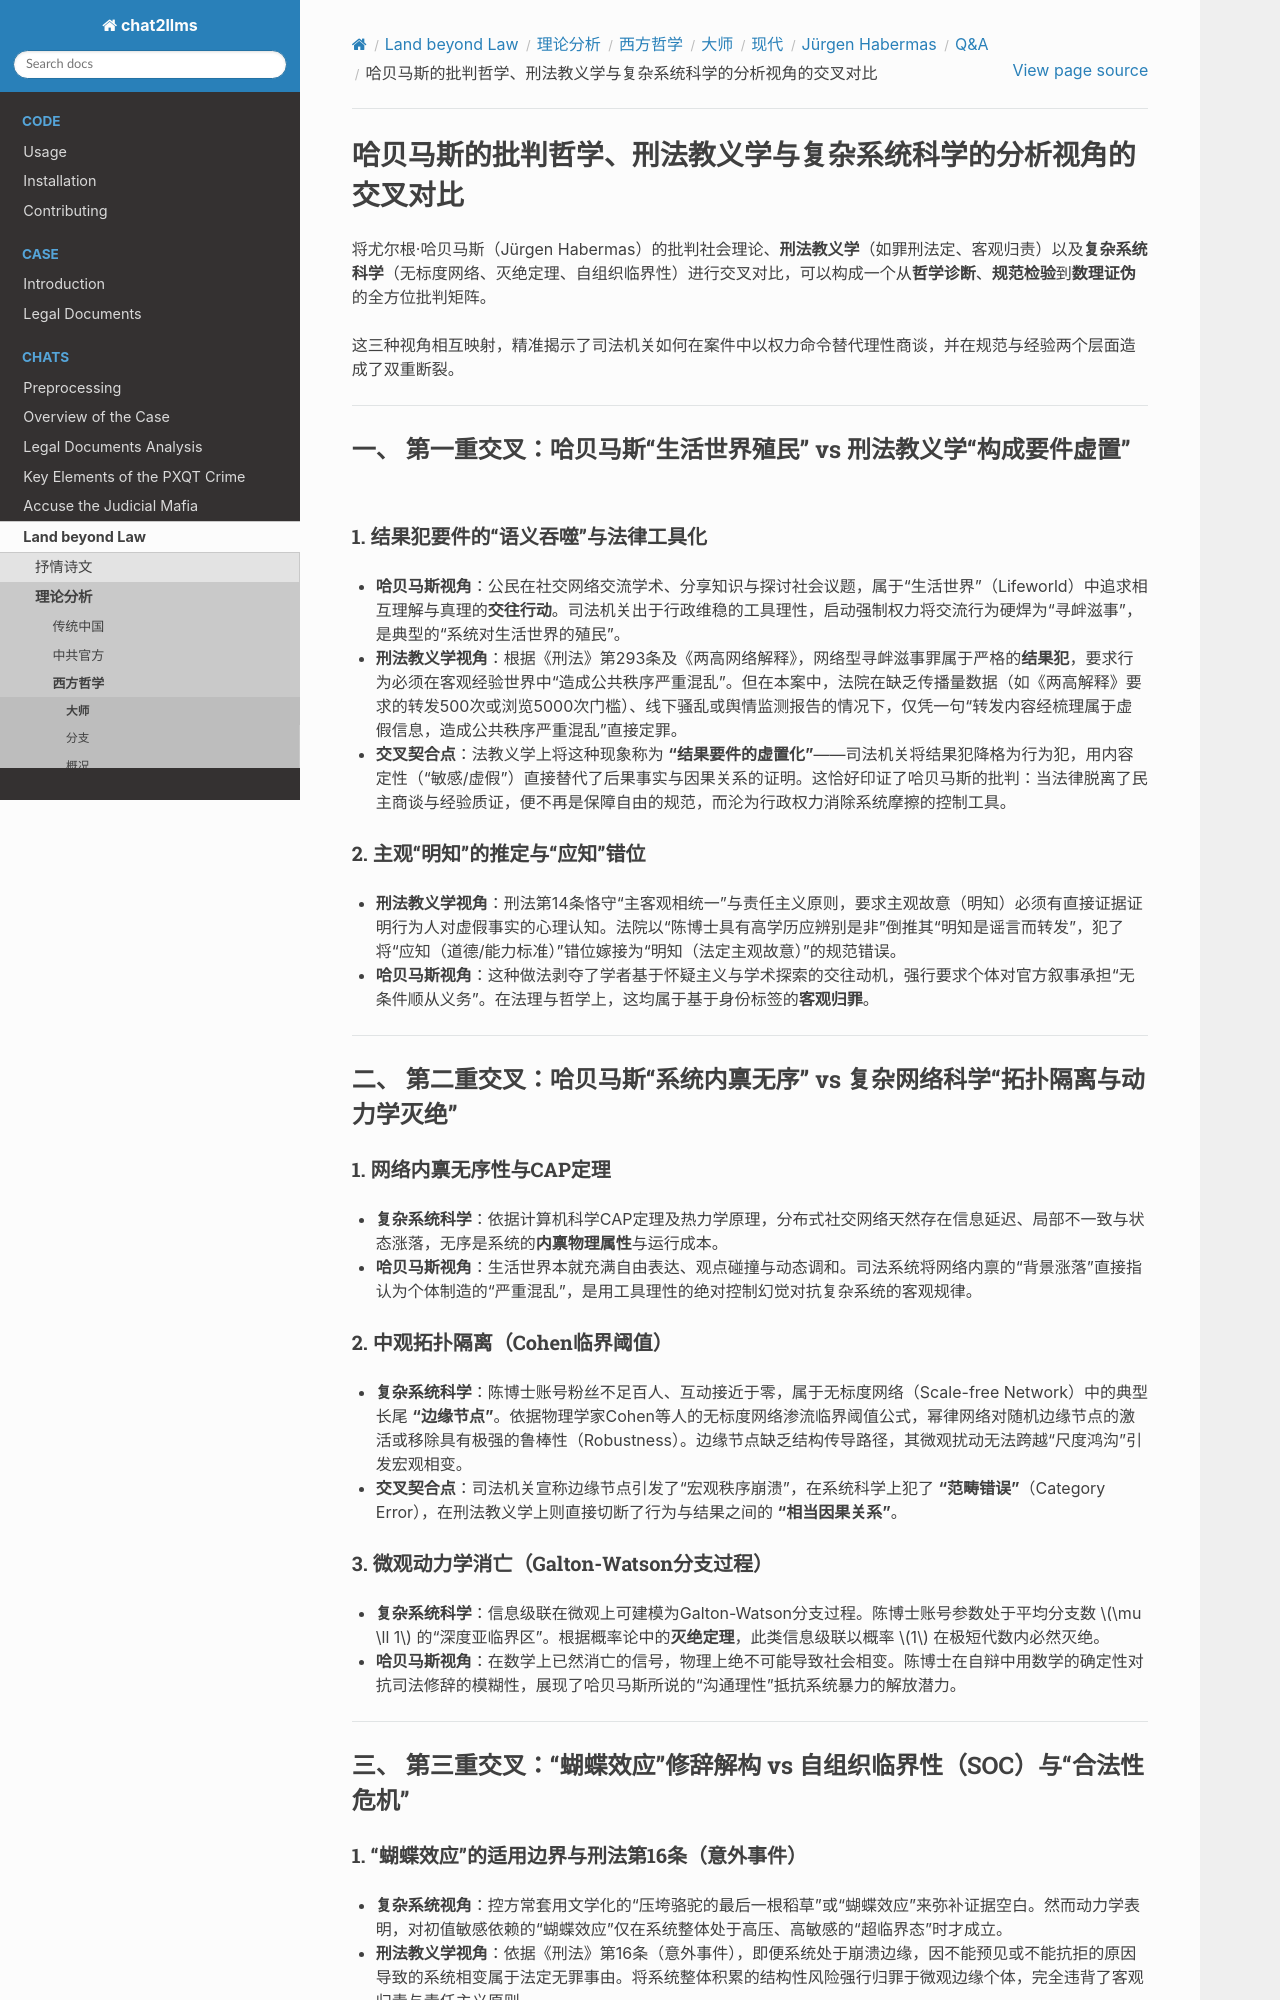

repository: goldollarch/chat2llms · page: chats/outlaw/analyse/foreign/master/modern/habermas/QA/note19.html · generator: sphinx

# 哈贝马斯的批判哲学、刑法教义学与复杂系统科学的分析视角的交叉对比

将尤尔根·哈贝马斯（Jürgen Habermas）的批判社会理论、**刑法教义学**（如罪刑法定、客观归责）以及**复杂系统科学**（无标度网络、灭绝定理、自组织临界性）进行交叉对比，可以构成一个从**哲学诊断**、**规范检验**到**数理证伪**的全方位批判矩阵。

这三种视角相互映射，精准揭示了司法机关如何在案件中以权力命令替代理性商谈，并在规范与经验两个层面造成了双重断裂。

---

### 一、 第一重交叉：哈贝马斯“生活世界殖民” vs 刑法教义学“构成要件虚置”

#### 1. 结果犯要件的“语义吞噬”与法律工具化

* **哈贝马斯视角**：公民在社交网络交流学术、分享知识与探讨社会议题，属于“生活世界”（Lifeworld）中追求相互理解与真理的**交往行动**。司法机关出于行政维稳的工具理性，启动强制权力将交流行为硬焊为“寻衅滋事”，是典型的“系统对生活世界的殖民”。
* **刑法教义学视角**：根据《刑法》第293条及《两高网络解释》，网络型寻衅滋事罪属于严格的**结果犯**，要求行为必须在客观经验世界中“造成公共秩序严重混乱”。但在本案中，法院在缺乏传播量数据（如《两高解释》要求的转发500次或浏览5000次门槛）、线下骚乱或舆情监测报告的情况下，仅凭一句“转发内容经梳理属于虚假信息，造成公共秩序严重混乱”直接定罪。
* **交叉契合点**：法教义学上将这种现象称为 **“结果要件的虚置化”**——司法机关将结果犯降格为行为犯，用内容定性（“敏感/虚假”）直接替代了后果事实与因果关系的证明。这恰好印证了哈贝马斯的批判：当法律脱离了民主商谈与经验质证，便不再是保障自由的规范，而沦为行政权力消除系统摩擦的控制工具。

#### 2. 主观“明知”的推定与“应知”错位

* **刑法教义学视角**：刑法第14条恪守“主客观相统一”与责任主义原则，要求主观故意（明知）必须有直接证据证明行为人对虚假事实的心理认知。法院以“陈博士具有高学历应辨别是非”倒推其“明知是谣言而转发”，犯了将“应知（道德/能力标准）”错位嫁接为“明知（法定主观故意）”的规范错误。
* **哈贝马斯视角**：这种做法剥夺了学者基于怀疑主义与学术探索的交往动机，强行要求个体对官方叙事承担“无条件顺从义务”。在法理与哲学上，这均属于基于身份标签的**客观归罪**。

---

### 二、 第二重交叉：哈贝马斯“系统内禀无序” vs 复杂网络科学“拓扑隔离与动力学灭绝”

#### 1. 网络内禀无序性与CAP定理

* **复杂系统科学**：依据计算机科学CAP定理及热力学原理，分布式社交网络天然存在信息延迟、局部不一致与状态涨落，无序是系统的**内禀物理属性**与运行成本。
* **哈贝马斯视角**：生活世界本就充满自由表达、观点碰撞与动态调和。司法系统将网络内禀的“背景涨落”直接指认为个体制造的“严重混乱”，是用工具理性的绝对控制幻觉对抗复杂系统的客观规律。

#### 2. 中观拓扑隔离（Cohen临界阈值）

* **复杂系统科学**：陈博士账号粉丝不足百人、互动接近于零，属于无标度网络（Scale-free Network）中的典型长尾 **“边缘节点”**。依据物理学家Cohen等人的无标度网络渗流临界阈值公式，幂律网络对随机边缘节点的激活或移除具有极强的鲁棒性（Robustness）。边缘节点缺乏结构传导路径，其微观扰动无法跨越“尺度鸿沟”引发宏观相变。
* **交叉契合点**：司法机关宣称边缘节点引发了“宏观秩序崩溃”，在系统科学上犯了 **“范畴错误”**（Category Error），在刑法教义学上则直接切断了行为与结果之间的 **“相当因果关系”**。

#### 3. 微观动力学消亡（Galton-Watson分支过程）

* **复杂系统科学**：信息级联在微观上可建模为Galton-Watson分支过程。陈博士账号参数处于平均分支数 \\(\mu \ll 1\\) 的“深度亚临界区”。根据概率论中的**灭绝定理**，此类信息级联以概率 \\(1\\) 在极短代数内必然灭绝。
* **哈贝马斯视角**：在数学上已然消亡的信号，物理上绝不可能导致社会相变。陈博士在自辩中用数学的确定性对抗司法修辞的模糊性，展现了哈贝马斯所说的“沟通理性”抵抗系统暴力的解放潜力。

---

### 三、 第三重交叉：“蝴蝶效应”修辞解构 vs 自组织临界性（SOC）与“合法性危机”
